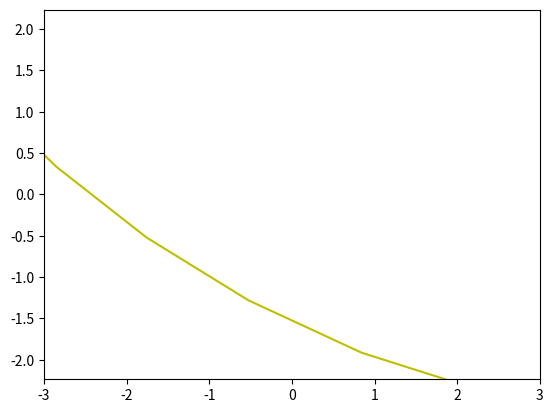

Write the Python code that produced this figure.
import numpy as np 
import matplotlib.pyplot as plt
from matplotlib.animation import FuncAnimation

def circle_move(x0, y0, vx0, vy0, t):
    t = np.arange(0, 4*np.pi, 0.1)
    x0 = 12*np.cos(t)+ 8*np.cos(1.5*t)
    y0 = 12*np.sin(t)- 8*np.cos(1.5*t)
    x = x0*np.cos(t)-y0*np.sin(t)
    y = y0*np.cos(t)+x0*np.sin(t)
    return x, y

def animate(i):
    ball.set_data(circle_move(x0=np.arange(-25, 25, 1), y0=np.arange(-25, 25, 1), vx0=0.01, vy0=0.01, t=i))

if __name__=='__main__':
    fig, ax = plt.subplots()
    ball, = plt.plot([], [], '-', color='y', label='Ball')

    edge=3
    plt.axis('equal')
    ax.set_xlim(-edge, edge)
    ax.set_ylim(-edge, edge)

    ani = FuncAnimation(fig,
                        animate,
                        frames=180,
                        interval=30)

ani.save('animation_3.gif')